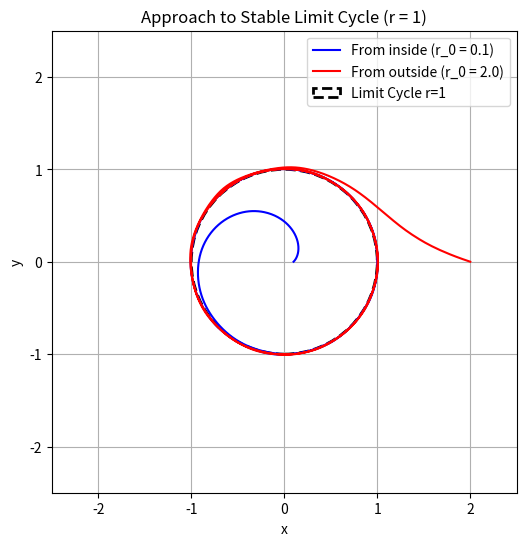

This figure's Python source:
# %% [markdown]
# # 4.5 Advanced Topics in Differential Equations
# Computational companion aligned with the current notes:
# - Verifying a First Integral (Conserved Quantity)
# - Simulating Limit Cycles
# - Numerical Methods: Euler vs Runge-Kutta (RK4)

# %%
import sympy as sp
import numpy as np
import matplotlib.pyplot as plt
from scipy.integrate import solve_ivp

def print_header(title: str) -> None:
    print(f"\n{'=' * 78}\n{title}\n{'=' * 78}")

# %% [markdown]
# ## Setup

# %%
t, x, y = sp.symbols("t x y", real=True)

# %% [markdown]
# ## Solved Problem: Finding a First Integral (Nonlinear Pendulum)

# %%
print_header("4.5 Solved: First Integral of the Pendulum")

f_pend = y
g_pend = -sp.sin(x)
E = 0.5 * y**2 - sp.cos(x)

print("System: x' = y, y' = -sin(x)")
print("Energy Function: E(x,y) =", E)

# dE/dt = dE/dx * x' + dE/dy * y'
dE_dt = sp.diff(E, x) * f_pend + sp.diff(E, y) * g_pend

print("dE/dt along trajectories =", sp.simplify(dE_dt))
print("Since dE/dt = 0, E is a constant of motion (First Integral).")


# %% [markdown]
# ## Solved Problem: Limit Cycle Simulation
# System:
# x' = x - y - x(x^2 + y^2)
# y' = x + y - y(x^2 + y^2)
# (This is r' = r(1-r^2), theta' = 1 in Cartesian coords)

# %%
print_header("4.5 Solved: Stable Limit Cycle")
print("Simulating limit cycle approach using scipy.integrate...")

def limit_cycle_sys(t, state):
    x_val, y_val = state
    r2 = x_val**2 + y_val**2
    dxdt = x_val - y_val - x_val * r2
    dydt = x_val + y_val - y_val * r2
    return [dxdt, dydt]

t_span = (0, 15)
t_eval = np.linspace(t_span[0], t_span[1], 1000)

# Simulate from inside the limit cycle
sol_in = solve_ivp(limit_cycle_sys, t_span, [0.1, 0.0], t_eval=t_eval)
# Simulate from outside the limit cycle
sol_out = solve_ivp(limit_cycle_sys, t_span, [2.0, 0.0], t_eval=t_eval)

plt.figure(figsize=(6, 6))
plt.title("Approach to Stable Limit Cycle (r = 1)")
plt.plot(sol_in.y[0], sol_in.y[1], 'b-', label='From inside (r_0 = 0.1)')
plt.plot(sol_out.y[0], sol_out.y[1], 'r-', label='From outside (r_0 = 2.0)')
# Draw the limit cycle circle
circle = plt.Circle((0, 0), 1, color='k', fill=False, linestyle='--', linewidth=2, label='Limit Cycle r=1')
plt.gca().add_patch(circle)
plt.xlim([-2.5, 2.5])
plt.ylim([-2.5, 2.5])
plt.xlabel("x")
plt.ylabel("y")
plt.legend()
plt.grid(True)
# plt.show() # Uncomment to view the plot
print("Plot generated successfully.")


# %% [markdown]
# ## Supplementary: Numerical Methods (Euler vs RK4)
# System: x' = x + t, x(0) = 1

# %%
print_header("4.5 Supplementary: Euler vs RK4 Numerical Integration")

def f_num(t_val, x_val):
    return x_val + t_val

# Exact Solution: x(t) = 2e^t - t - 1
def x_exact(t_val):
    return 2 * np.exp(t_val) - t_val - 1

h = 0.1
t_steps = np.arange(0, 1.0 + h, h)

# Euler Method
x_euler = np.zeros(len(t_steps))
x_euler[0] = 1.0
for i in range(len(t_steps) - 1):
    x_euler[i+1] = x_euler[i] + h * f_num(t_steps[i], x_euler[i])

# RK4 Method
x_rk4 = np.zeros(len(t_steps))
x_rk4[0] = 1.0
for i in range(len(t_steps) - 1):
    t_n = t_steps[i]
    x_n = x_rk4[i]
    k1 = f_num(t_n, x_n)
    k2 = f_num(t_n + h/2, x_n + h*k1/2)
    k3 = f_num(t_n + h/2, x_n + h*k2/2)
    k4 = f_num(t_n + h, x_n + h*k3)
    x_rk4[i+1] = x_n + (h/6) * (k1 + 2*k2 + 2*k3 + k4)

# Print comparison
print(f"{'Time':<5} | {'Exact':<10} | {'Euler':<10} | {'Euler Err':<12} | {'RK4':<10} | {'RK4 Err':<12}")
print("-" * 75)
for i in range(len(t_steps)):
    t_val = t_steps[i]
    exact = x_exact(t_val)
    eu = x_euler[i]
    rk = x_rk4[i]
    print(f"{t_val:<5.1f} | {exact:<10.5f} | {eu:<10.5f} | {abs(exact-eu):<12.5e} | {rk:<10.5f} | {abs(exact-rk):<12.5e}")
